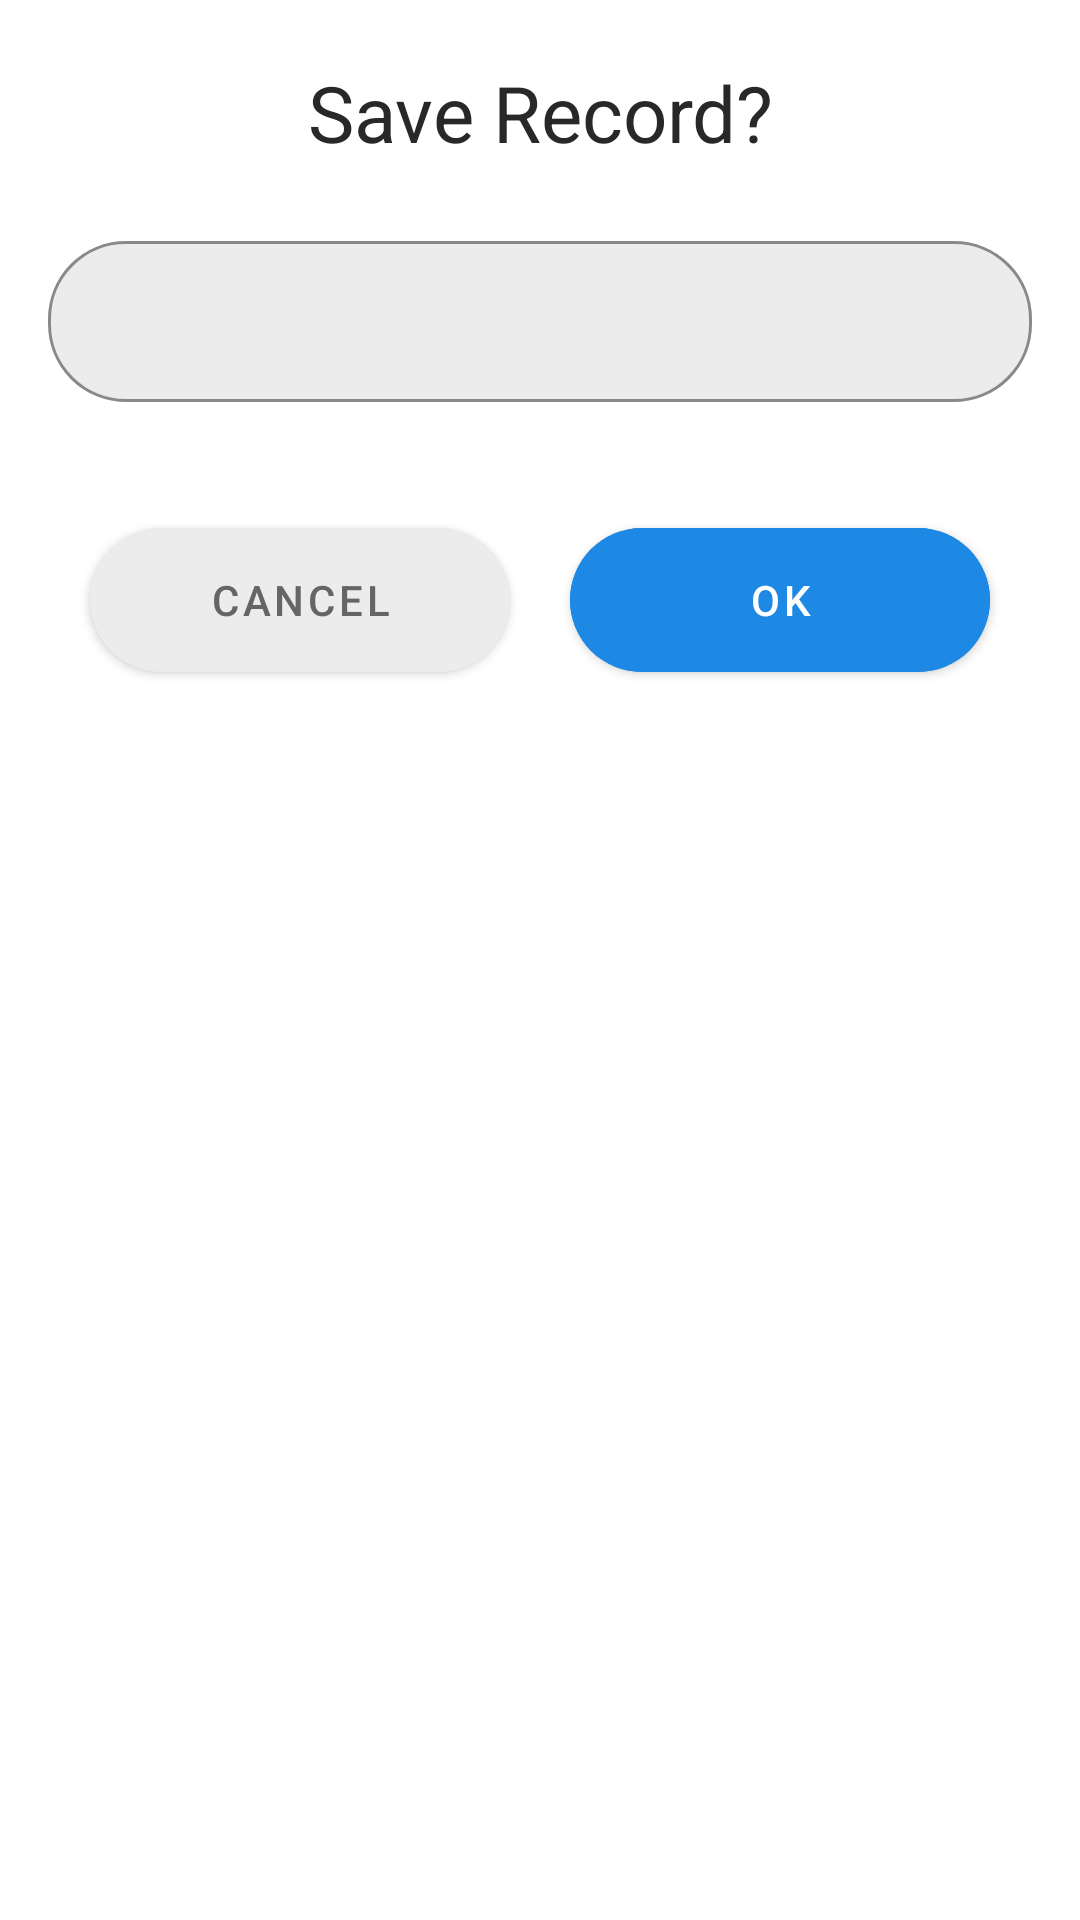

Android layout source for this screen:
<!-- AndroidManifest.xml: application theme Theme.AudioRecorderFourier -->
<!-- res/layout/bottom_sheet.xml -->
<?xml version="1.0" encoding="utf-8"?>
<LinearLayout xmlns:android="http://schemas.android.com/apk/res/android"
    android:id="@+id/bottomSheet"
    android:layout_width="match_parent"
    android:layout_height="wrap_content"
    xmlns:app="http://schemas.android.com/apk/res-auto"
    app:layout_behavior="@string/bottom_sheet_behavior"
    android:background="@drawable/background_round"
    android:orientation="vertical">

    <TextView
        android:layout_width="match_parent"
        android:layout_height="wrap_content"
        android:text="Save Record?"
        android:textSize="26sp"
        android:layout_marginTop="20dp"
        android:textAlignment="center"/>

    <com.google.android.material.textfield.TextInputLayout
        style="@style/TextLayoutStyle"
        android:layout_width="match_parent"
        android:layout_height="wrap_content">
        <com.google.android.material.textfield.TextInputEditText
            android:id="@+id/filenameInput"
            android:layout_width="match_parent"
            android:layout_height="wrap_content"
            android:layout_margin="16dp"
            android:padding="16dp"/>
    </com.google.android.material.textfield.TextInputLayout>

    <LinearLayout
        android:layout_width="match_parent"
        android:layout_height="wrap_content"
        android:gravity="center"
        android:layout_marginBottom="80dp">
        <com.google.android.material.button.MaterialButton
            android:id="@+id/btnCancel"
            android:layout_width="140dp"
            android:layout_height="60dp"
            android:text="cancel"
            android:backgroundTint="@color/gray"
            android:textColor="@color/grayDark"
            app:cornerRadius="26dp"
            app:rippleColor="@color/grayDark"/>

        <com.google.android.material.button.MaterialButton
            android:id="@+id/btnOK"
            android:layout_width="140dp"
            android:layout_height="60dp"
            android:text="OK"
            android:layout_marginStart="20dp"
            android:backgroundTint="@color/strokeColor"
            android:textColor="@color/white"
            app:cornerRadius="26dp"
            app:rippleColor="@color/grayDark"/>
    </LinearLayout>

</LinearLayout>
<!-- resources referenced by this layout -->
<resources>
  <color name="gray">#ECECEC</color>
  <color name="grayDark">#656565</color>
  <color name="strokeColor">#1E88E5</color>
  <color name="white">#FFFFFFFF</color>
  <style name="TextLayoutStyle" parent="Widget.MaterialComponents.TextInputLayout.OutlinedBox">
          <item name="android:layout_marginTop">20dp</item>
          <item name="android:layout_marginBottom">20dp</item>
          <item name="boxBackgroundColor">@color/gray</item>
          <item name="boxStrokeColor">@color/strokeColor</item>
          <item name="boxCornerRadiusBottomStart">26dp</item>
          <item name="boxCornerRadiusBottomEnd">26dp</item>
          <item name="boxCornerRadiusTopStart">26dp</item>
          <item name="boxCornerRadiusTopEnd">26dp</item>
      </style>
  <style name="Theme.AudioRecorderFourier" parent="Theme.MaterialComponents.DayNight.NoActionBar">
          
          <item name="colorPrimary">@color/purple_500</item>
          <item name="colorPrimaryVariant">@color/purple_700</item>
          <item name="colorOnPrimary">@color/white</item>
          
          <item name="colorSecondary">@color/teal_200</item>
          <item name="colorSecondaryVariant">@color/teal_700</item>
          <item name="colorOnSecondary">@color/black</item>
          
          <item name="android:statusBarColor">@color/statusColor</item>
          <item name="android:windowLightStatusBar">true</item>
          
  
          <item name="rippleColor">@color/grayDarkDisabled</item>
  
          <item name="android:textColor">@color/colorText</item>
      </style>
  <color name="purple_500">#FF6200EE</color>
  <color name="purple_700">#FF3700B3</color>
  <color name="teal_200">#FF03DAC5</color>
  <color name="teal_700">#FF018786</color>
  <color name="black">#FF000000</color>
  <color name="statusColor">#EAE9E9</color>
  <color name="grayDarkDisabled">#AFAFAF</color>
  <color name="colorText">#282828</color>
</resources>
